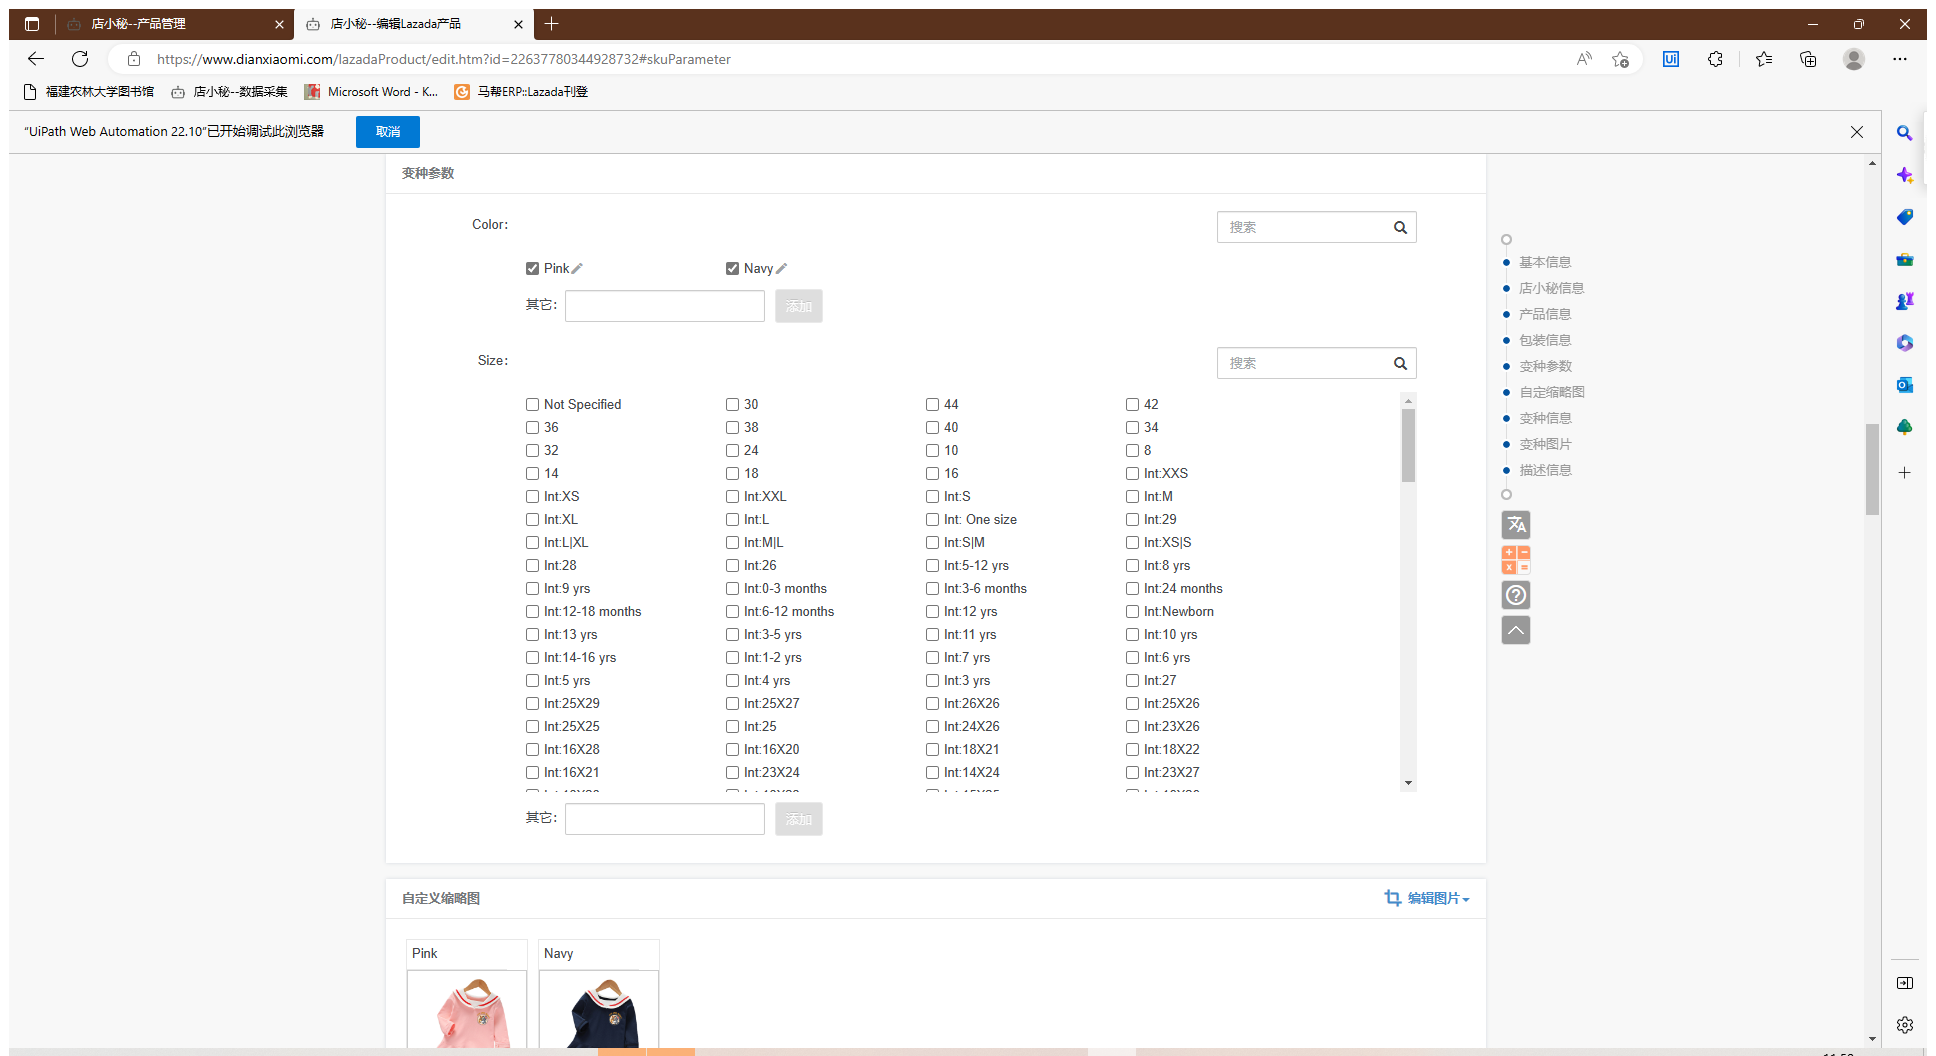
Task: 本流程已经优化至新视觉设计版本：
注意：1.标题需要翻译时需启用使用Edge:有道翻译，其他用途期间需要禁用；
2.不需要写入英文标题时需要禁用“输入英文标题”，否则启用。
Workflow: 试验2流

Step 1: 使用浏览器 Edge: 店小秘--编辑Lazada产品 in window '店小秘--编辑Lazada产品' (msedge.exe)

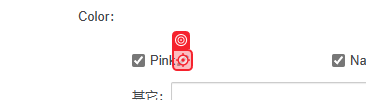
Step 2: click